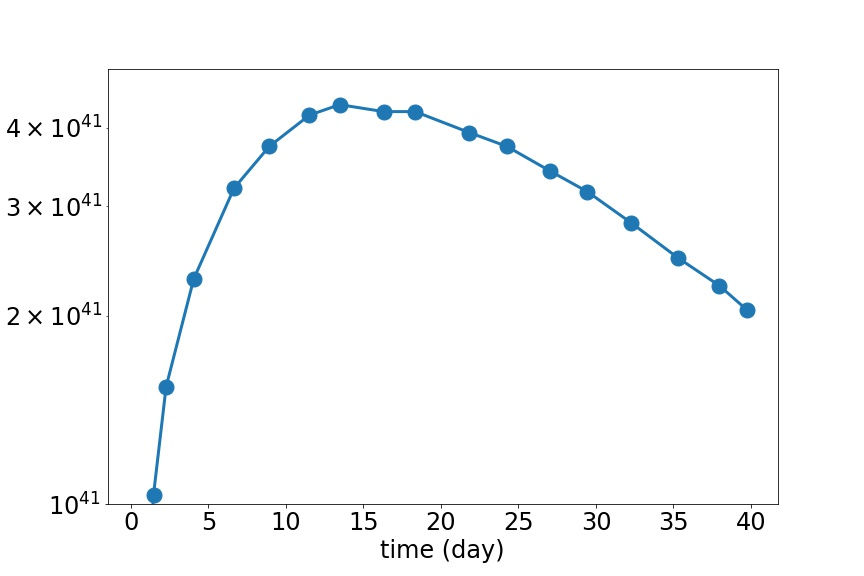

The table this chart was drawn from, first rows:
time, lumin
0.4868, 40.5
0.6491, 40.66
1.055, 40.85
1.46, 41.01
2.272, 41.19
4.057, 41.36
6.653, 41.51
8.925, 41.57
11.52, 41.62
13.47, 41.64
16.31, 41.63
18.34, 41.63
21.83, 41.59
24.26, 41.57
27.02, 41.53
29.45, 41.5
32.29, 41.45
35.29, 41.39
37.97, 41.35
39.76, 41.31
